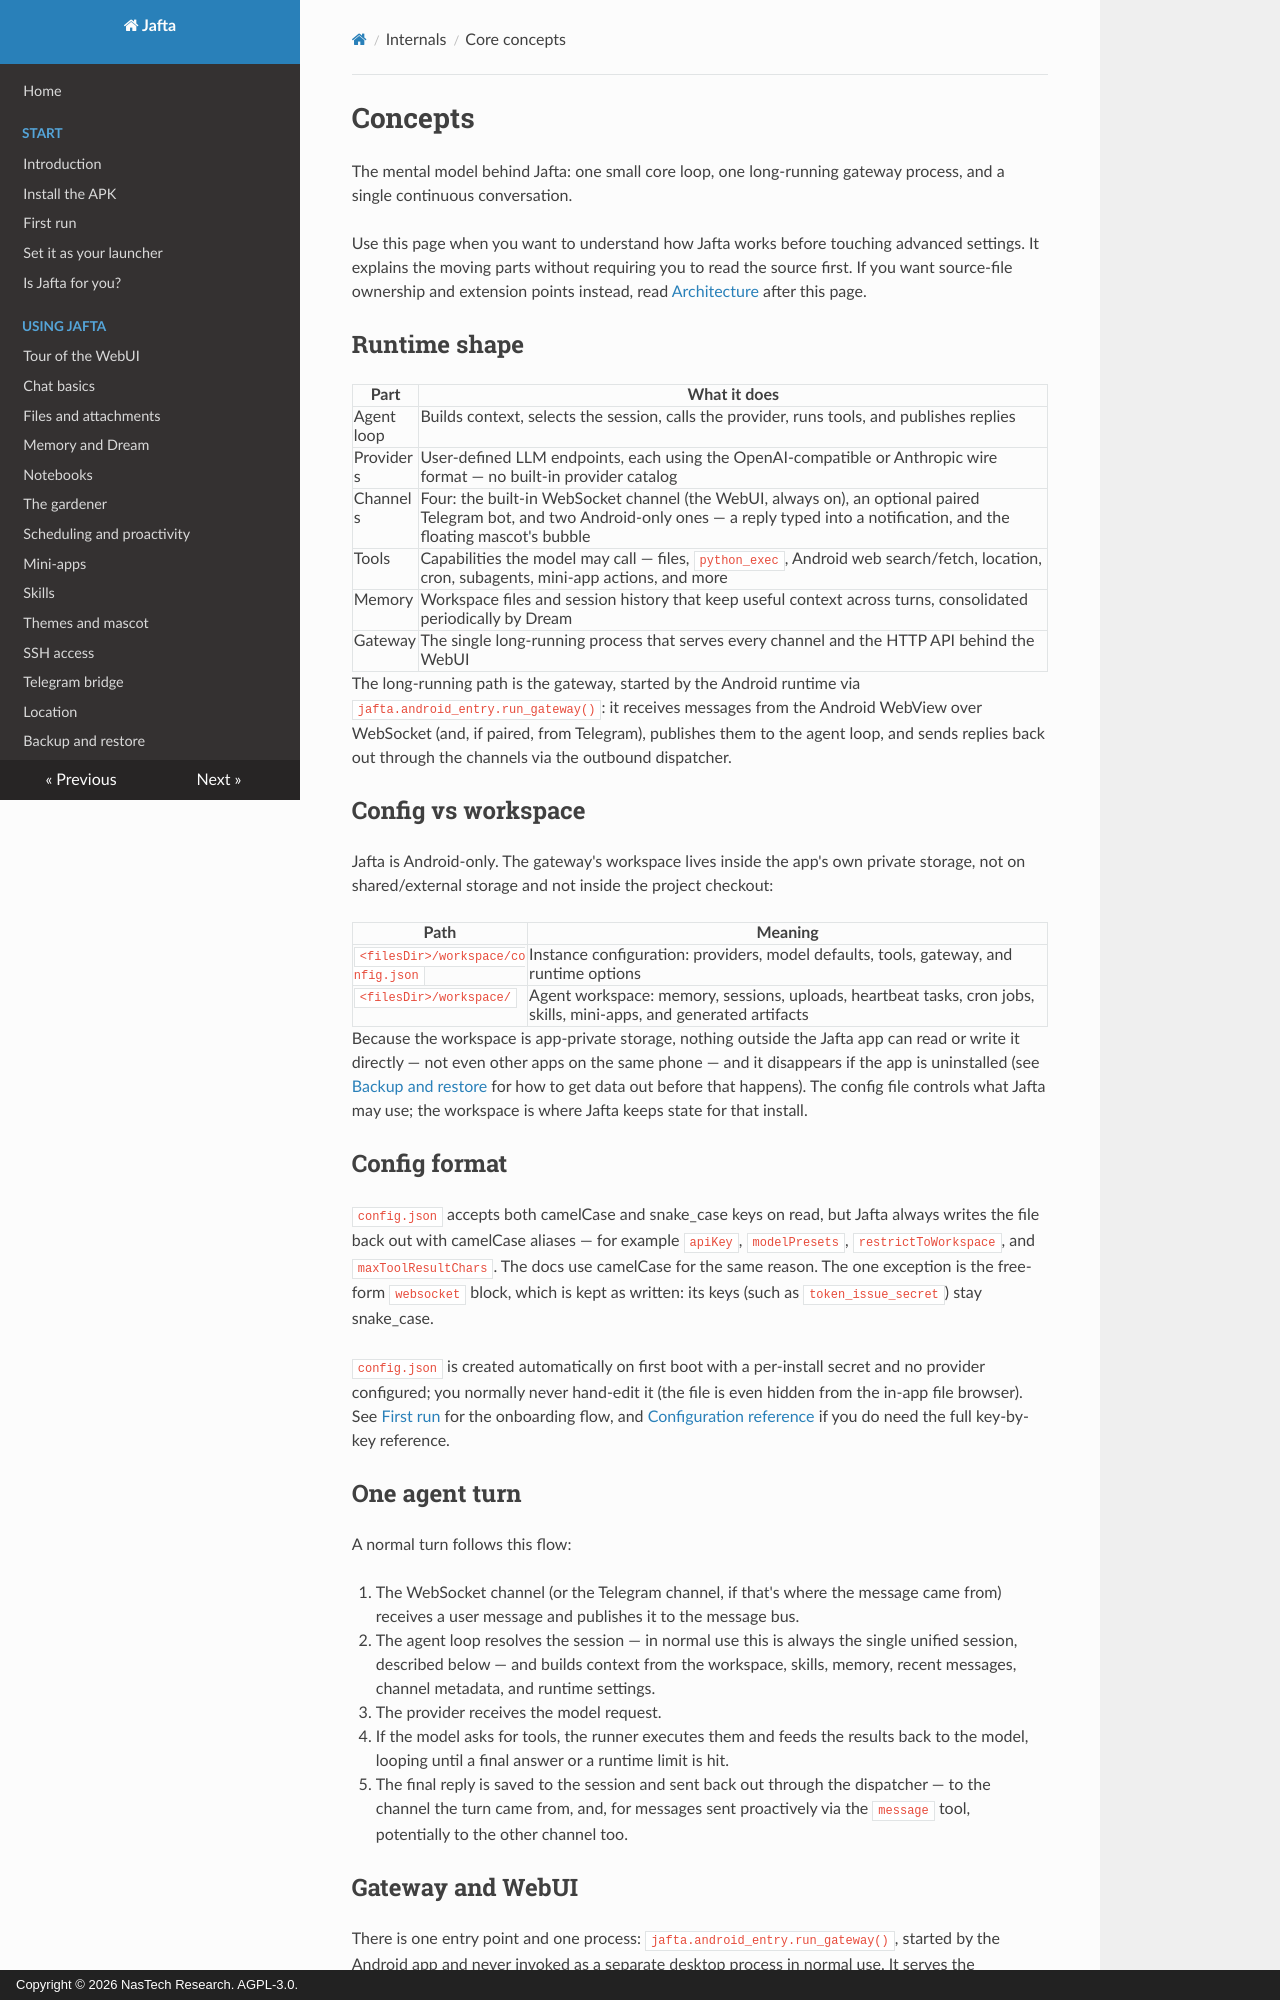

repository: nastechresearch/Jafta · page: internals/concepts/index.html · generator: mkdocs · copyright: Copyright © 2026 NasTech Research. AGPL-3.0.

# Concepts

The mental model behind Jafta: one small core loop, one long-running gateway process, and a single continuous conversation.

Use this page when you want to understand how Jafta works before touching advanced settings. It explains the moving parts without requiring you to read the source first. If you want source-file ownership and extension points instead, read [Architecture](./architecture.md) after this page.

## Runtime shape

| Part | What it does |
|---|---|
| Agent loop | Builds context, selects the session, calls the provider, runs tools, and publishes replies |
| Providers | User-defined LLM endpoints, each using the OpenAI-compatible or Anthropic wire format — no built-in provider catalog |
| Channels | Four: the built-in WebSocket channel (the WebUI, always on), an optional paired Telegram bot, and two Android-only ones — a reply typed into a notification, and the floating mascot's bubble |
| Tools | Capabilities the model may call — files, `python_exec`, Android web search/fetch, location, cron, subagents, mini-app actions, and more |
| Memory | Workspace files and session history that keep useful context across turns, consolidated periodically by Dream |
| Gateway | The single long-running process that serves every channel and the HTTP API behind the WebUI |

The long-running path is the gateway, started by the Android runtime via `jafta.android_entry.run_gateway()`: it receives messages from the Android WebView over WebSocket (and, if paired, from Telegram), publishes them to the agent loop, and sends replies back out through the channels via the outbound dispatcher.

## Config vs workspace

Jafta is Android-only. The gateway's workspace lives inside the app's own private storage, not on shared/external storage and not inside the project checkout:

| Path | Meaning |
|---|---|
| `<filesDir>/workspace/config.json` | Instance configuration: providers, model defaults, tools, gateway, and runtime options |
| `<filesDir>/workspace/` | Agent workspace: memory, sessions, uploads, heartbeat tasks, cron jobs, skills, mini-apps, and generated artifacts |

Because the workspace is app-private storage, nothing outside the Jafta app can read or write it directly — not even other apps on the same phone — and it disappears if the app is uninstalled (see [Backup and restore](../using/backup.md) for how to get data out before that happens). The config file controls what Jafta may use; the workspace is where Jafta keeps state for that install.

## Config format

`config.json` accepts both camelCase and snake_case keys on read, but Jafta always writes the file back out with camelCase aliases — for example `apiKey`, `modelPresets`, `restrictToWorkspace`, and `maxToolResultChars`. The docs use camelCase for the same reason. The one exception is the free-form `websocket` block, which is kept as written: its keys (such as `token_issue_secret`) stay snake_case.

`config.json` is created automatically on first boot with a per-install secret and no provider configured; you normally never hand-edit it (the file is even hidden from the in-app file browser). See [First run](../start/first-run.md) for the onboarding flow, and [Configuration reference](../reference/configuration.md) if you do need the full key-by-key reference.

## One agent turn

A normal turn follows this flow:

1. The WebSocket channel (or the Telegram channel, if that's where the message came from) receives a user message and publishes it to the message bus.
2. The agent loop resolves the session — in normal use this is always the single unified session, described below — and builds context from the workspace, skills, memory, recent messages, channel metadata, and runtime settings.
3. The provider receives the model request.
4. If the model asks for tools, the runner executes them and feeds the results back to the model, looping until a final answer or a runtime limit is hit.
5. The final reply is saved to the session and sent back out through the dispatcher — to the channel the turn came from, and, for messages sent proactively via the `message` tool, potentially to the other channel too.
